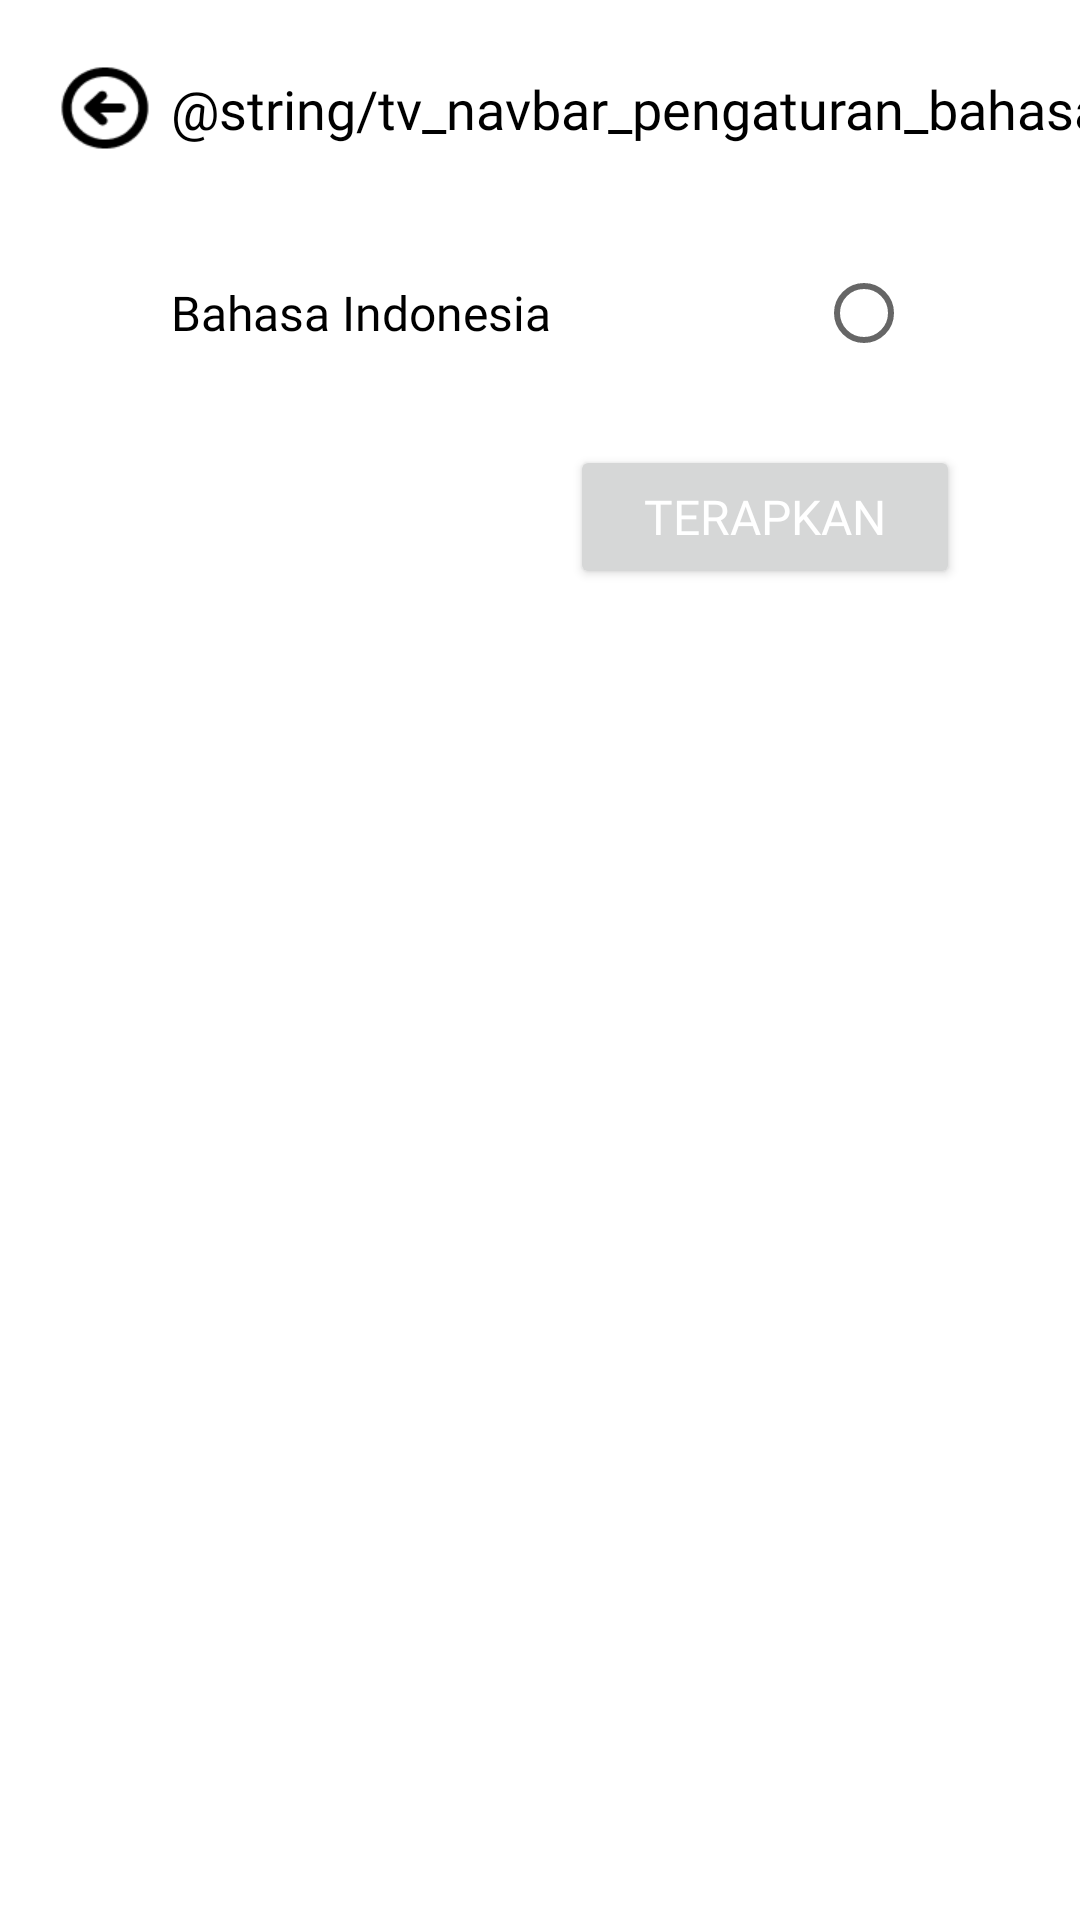

The Android layout XML behind this screen, and the referenced resources:
<!-- AndroidManifest.xml: application theme Theme.MobilePQI -->
<!-- res/layout/profil_pengaturan_bahasa.xml -->
<?xml version="1.0" encoding="utf-8"?>
<androidx.constraintlayout.widget.ConstraintLayout xmlns:android="http://schemas.android.com/apk/res/android"
    android:layout_width="match_parent"
    android:layout_height="match_parent"
    xmlns:app="http://schemas.android.com/apk/res-auto">

    <ImageView
        android:id="@+id/img_back"
        android:layout_width="34dp"
        android:layout_height="32dp"
        android:src="@drawable/img_back"
        app:layout_constraintTop_toTopOf="parent"
        app:layout_constraintStart_toStartOf="parent"
        android:layout_marginTop="20dp"
        android:layout_marginStart="18dp"
        android:contentDescription="@string/tv_navbar_pengaturan_bahasa" />

    <TextView
        android:id="@+id/tv_navbar"
        android:layout_width="wrap_content"
        android:layout_height="wrap_content"
        android:text="@string/tv_navbar_pengaturan_bahasa"
        android:fontFamily="@font/inter_bold"
        android:textColor="@color/black"
        android:textSize="18sp"
        app:layout_constraintStart_toEndOf="@id/img_back"
        app:layout_constraintTop_toTopOf="@id/img_back"
        app:layout_constraintBottom_toBottomOf="@id/img_back"
        android:layout_marginStart="5dp"/>
    
    <TextView
        android:id="@+id/tv_bahasa_indo"
        android:layout_width="wrap_content"
        android:layout_height="wrap_content"
        android:text="@string/tv_bahasa_indo"
        android:fontFamily="@font/inter_medium"
        android:textColor="@color/black"
        android:textSize="16sp"
        app:layout_constraintStart_toStartOf="@id/tv_navbar"
        app:layout_constraintTop_toBottomOf="@id/tv_navbar"
        android:layout_marginTop="45dp"/>

    <RadioButton
        android:id="@+id/rb_bahasa_indo"
        android:layout_width="wrap_content"
        android:layout_height="wrap_content"
        app:layout_constraintTop_toTopOf="@id/tv_bahasa_indo"
        app:layout_constraintBottom_toBottomOf="@id/tv_bahasa_indo"
        app:layout_constraintEnd_toEndOf="parent"
        android:layout_marginEnd="40dp"/>

    <androidx.appcompat.widget.AppCompatButton
        android:id="@+id/btn_terapkan"
        android:layout_width="130dp"
        android:layout_height="48dp"
        android:text="@string/btn_terapkan"
        android:fontFamily="@font/inter_medium"
        android:textSize="16sp"
        android:textColor="@color/white"
        style="@style/btn_blue_rounded"
        app:layout_constraintTop_toBottomOf="@id/rb_bahasa_indo"
        app:layout_constraintEnd_toEndOf="parent"
        android:layout_marginTop="20dp"
        android:layout_marginEnd="40dp"/>

</androidx.constraintlayout.widget.ConstraintLayout>
<!-- resources referenced by this layout -->
<resources>
  <color name="black">#FF000000</color>
  <color name="white">#FFFFFFFF</color>
  <!-- drawable img_back: png bitmap (drawable, 989 bytes) -->
  <string name="btn_terapkan">Terapkan</string>
  <string name="tv_bahasa_indo">Bahasa Indonesia</string>
  <style name="Theme.MobilePQI" parent="Theme.MaterialComponents.DayNight.DarkActionBar">
          
          <item name="colorPrimary">@color/purple_500</item>
          <item name="colorPrimaryVariant">@color/purple_700</item>
          <item name="colorOnPrimary">@color/white</item>
          
          <item name="colorSecondary">@color/teal_200</item>
          <item name="colorSecondaryVariant">@color/teal_700</item>
          <item name="colorOnSecondary">@color/black</item>
          
          <item name="android:statusBarColor">?attr/colorPrimaryVariant</item>
          
      </style>
  <color name="purple_500">#FF6200EE</color>
  <color name="purple_700">#FF3700B3</color>
  <color name="teal_200">#FF03DAC5</color>
  <color name="teal_700">#FF018786</color>
</resources>
